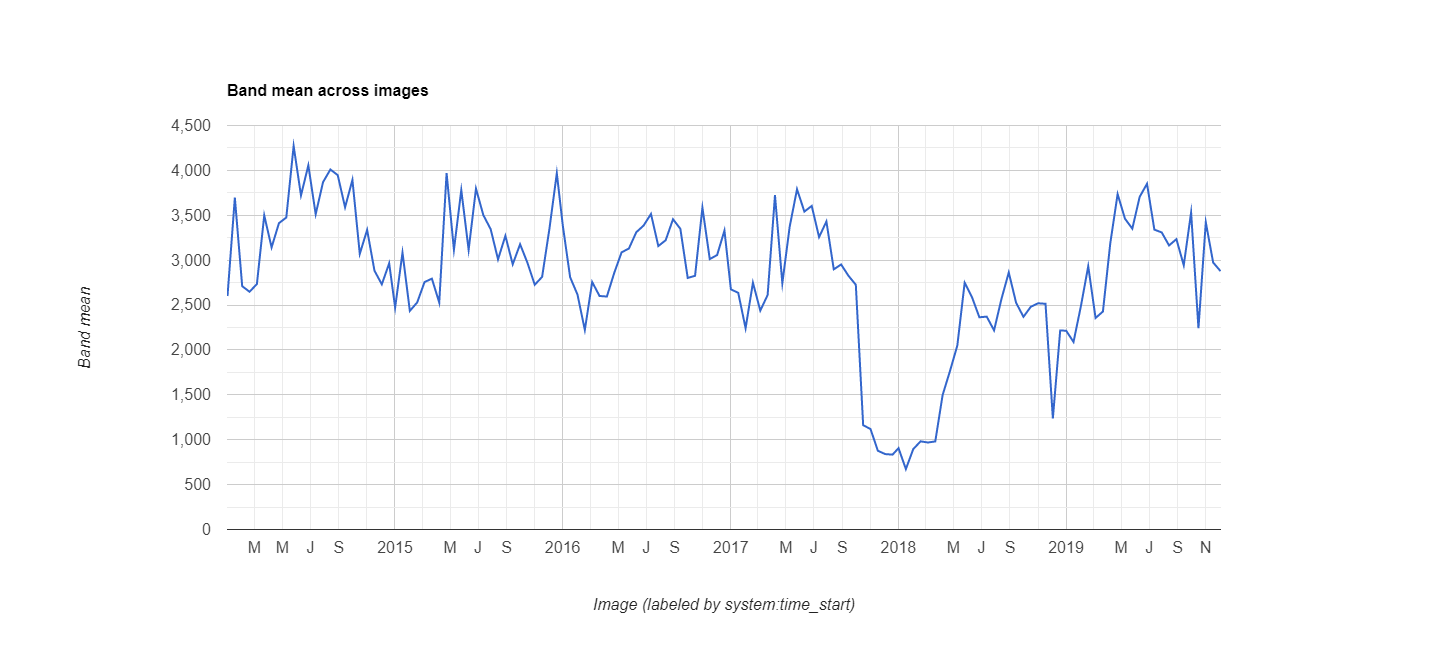

The table this chart was drawn from, first rows:
datetime, EVI, label1, label2
2014/1/1, 0.26, 0, 0
2014/1/17, 0.3696, 0, 0
2014/2/2, 0.271, 0, 0
2014/2/18, 0.2648, 0, 0
2014/3/6, 0.2734, 0, 0
2014/3/22, 0.3499, 0, 0
2014/4/7, 0.3142, 0, 0
2014/4/23, 0.3412, 0, 0
2014/5/9, 0.3475, 0, 0
2014/5/25, 0.4272, 0, 0
2014/6/10, 0.3721, 0, 0
2014/6/26, 0.4056, 0, 0
2014/7/12, 0.3512, 0, 0
2014/7/28, 0.3869, 0, 0
2014/8/13, 0.401, 0, 0
2014/8/29, 0.3947, 0, 0
2014/9/14, 0.3589, 0, 0
2014/9/30, 0.3894, 0, 0
2014/10/16, 0.307, 0, 0
2014/11/1, 0.3337, 0, 0
2014/11/17, 0.2883, 0, 0
2014/12/3, 0.2731, 0, 0
2014/12/19, 0.2965, 0, 0
2015/1/1, 0.2472, 0, 0
2015/1/17, 0.3084, 0, 0
2015/2/2, 0.2435, 0, 0
2015/2/18, 0.2529, 0, 0
2015/3/6, 0.2756, 0, 0
2015/3/22, 0.2794, 0, 0
2015/4/7, 0.2528, 0, 0
2015/4/23, 0.3971, 0, 0
2015/5/9, 0.3116, 0, 0
2015/5/25, 0.3781, 0, 0
2015/6/10, 0.3115, 0, 0
2015/6/26, 0.3797, 0, 0
2015/7/12, 0.3502, 0, 0
2015/7/28, 0.3345, 0, 0
2015/8/13, 0.3009, 0, 0
2015/8/29, 0.3271, 0, 0
2015/9/14, 0.2954, 0, 0
2015/9/30, 0.3177, 0, 0
2015/10/16, 0.2972, 0, 0
2015/11/1, 0.2726, 0, 0
2015/11/17, 0.2814, 0, 0
2015/12/3, 0.3353, 0, 0
2015/12/19, 0.3968, 0, 0
2016/1/1, 0.3387, 0, 0
2016/1/17, 0.281, 0, 0
2016/2/2, 0.2617, 0, 0
2016/2/18, 0.2223, 0, 0
2016/3/5, 0.2757, 0, 0
2016/3/21, 0.2601, 0, 0
2016/4/6, 0.2595, 0, 0
2016/4/22, 0.2858, 0, 0
2016/5/8, 0.3087, 0, 0
2016/5/24, 0.313, 0, 0
2016/6/9, 0.3311, 0, 0
2016/6/25, 0.3386, 0, 0
2016/7/11, 0.3515, 0, 0
2016/7/27, 0.3157, 0, 0
... 78 more rows
